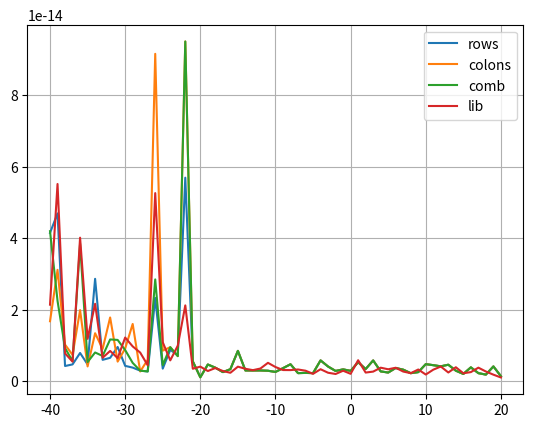

Reproduce this figure in Python.
import numpy as np
import random
import copy
import matplotlib.pyplot as plt

def norm(a):
  return np.sqrt(sum(x ** 2 for x in a))

def mul_matrix_vec(a, b):
  N = len(a)
  M = len(b)

  c = [0] * N
  for i in range(N):
    for j in range(M):
      c[i] += a[i][j] * b[j]
  return c

def copyM(M):
  n = len(M)
  M1 = [[0] * n for i in range(n)]
  for i in range(n):
    for j in range(n):
      M1[i][j] = M[i][j]
  return M1


def GaussRows(a2, f2):
  a = copyM(a2)
  new_f = copy.copy(f2)
  n = len(a)
  x_order = [i for i in range(n)]

  for k in range(0, n - 1):

    # findMax:
    #print(a)
    max = abs(a[k][k])
    maxind = k
    for i in range(k, n):
      if abs(a[k][i]) > max:
        max = abs(a[k][i])
        maxind = i

    for i in range(n):
      a[i][k], a[i][maxind] = a[i][maxind], a[i][k]

    x_order[k], x_order[maxind] = x_order[maxind], x_order[k]
    #print(x_order)
    #print(a)


    for i in range(k+1, n):
      l = -a[i][k] / a[k][k]
      new_f[i] = new_f[i] + l * new_f[k]
      a[i][k] = 0
      for j in range (k+1, n):
        a[i][j] = a[i][j] + l*a[k][j]

  new_x = [0] * n
  for i in range(n-1, -1, -1):
    sum = new_f[i]
    for j in range(i+1, n):
      sum -= a[i][j] * new_x[j]
    new_x[i] = sum / a[i][i]

  x = [0] * n
  for i in range(len(x_order)):
    x[x_order[i]] = new_x[i]
  return x


def GaussColon(a2, f2):
  a = copyM(a2)
  new_f = copy.copy(f2)
  n = len(a)
  x_order = [i for i in range(n)]

  for k in range(0, n - 1):

    max = abs(a[k][k])
    maxind = k

    for i in range(k, n):
      if abs(a[i][k]) > max:
        max = abs(a[i][k])
        maxind = i

    for i in range(n):
      a[k][i], a[maxind][i] = a[maxind][i], a[k][i]

    new_f[k], new_f[maxind] = new_f[maxind], new_f[k]



    for i in range(k+1, n):
      l = -a[i][k] / a[k][k]
      new_f[i] = new_f[i] + l * new_f[k]
      a[i][k] = 0
      for j in range (k+1, n):
        a[i][j] = a[i][j] + l*a[k][j]

  new_x = [0] * n
  for i in range(n-1, -1, -1):
    sum = new_f[i]
    for j in range(i+1, n):
      sum -= a[i][j] * new_x[j]
    new_x[i] = sum / a[i][i]

  return new_x


def GaussComb(a2, f2):
  a = copyM(a2)
  new_f = copy.copy(f2)
  n = len(a)
  x_order = [i for i in range(n)]

  for k in range(0, n - 1):

    # findMax:
    #print(a)
    max = abs(a[k][k])
    maxind = k
    swap = 'colon'

    for i in range(k, n):
      if abs(a[i][k]) > max:
        max = abs(a[i][k])
        maxind = i
    for i in range(k, n):
      if abs(a[k][i]) > max:
        max = abs(a[k][i])
        maxind = i
        swap = 'row'

    if swap == 'row':
      for i in range(n):
        a[i][k], a[i][maxind] = a[i][maxind], a[i][k]
      x_order[k], x_order[maxind] = x_order[maxind], x_order[k]
    else:
      for i in range(n):
        a[k][i], a[maxind][i] = a[maxind][i], a[k][i]
      new_f[k], new_f[maxind] = new_f[maxind], new_f[k]

    '''print(x_order)
    print(a)'''


    for i in range(k+1, n):
      l = -a[i][k] / a[k][k]
      new_f[i] = new_f[i] + l * new_f[k]
      a[i][k] = 0
      for j in range (k+1, n):
        a[i][j] = a[i][j] + l*a[k][j]

  new_x = [0] * n
  for i in range(n-1, -1, -1):
    sum = new_f[i]
    for j in range(i+1, n):
      sum -= a[i][j] * new_x[j]
    new_x[i] = sum / a[i][i]

  x = [0] * n
  for i in range(len(x_order)):
    x[x_order[i]] = new_x[i]
  return x


def count_err(new_x, x):
  n = len(new_x)
  dx = [0]*n
  for i in range(n):
    dx[i] = abs(new_x[i] - x[i])
  return norm(dx)

def matrix_random(N, A, B, diag):
    Matrix = [[random.randint(A, B) for j in range(N)] for i in range(N)]

    for i in range(N):
        Matrix[i][i] = sum(list(map(abs, Matrix[i]))) + diag - abs(Matrix[i][i])

    return Matrix


def vector_random(N, A, B):
  v = [0] * N
  for i in range(N):
    r = random.randint(A, B)
    v[i] = r
  return v


def main():
  n = 10
  print("\nrandom: ", n)

  x_graph = [ i for i in range(-40, 21)]# if i != 0]
  y1 = []
  y2 = []
  y3 = []
  y4 = []

  for i in range(-40, 21):
    ##if i == 0: continue
    M = matrix_random(n, -10, 10, i)

    x = vector_random(n, -10, 10)
    f = mul_matrix_vec(M, x)


    x_rows = GaussRows(M, f)
    x_colon = GaussColon(M, f)
    x_comb = GaussComb(M, f)
    x_lib = np.linalg.solve(M, f)
    y1.append(count_err(x_rows, x))
    y2.append(count_err(x_colon, x))
    y3.append(count_err(x_comb, x))
    y4.append(count_err(x_lib, x))

  plt.plot(x_graph, y1, label='rows')
  plt.plot(x_graph, y2, label='colons')
  plt.plot(x_graph, y3, label='comb')
  plt.plot(x_graph, y4, label='lib')
  plt.grid()
  plt.legend()
  plt.show()

main()
